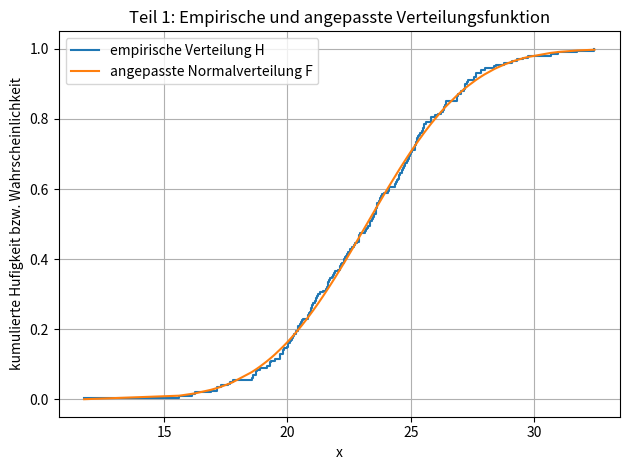
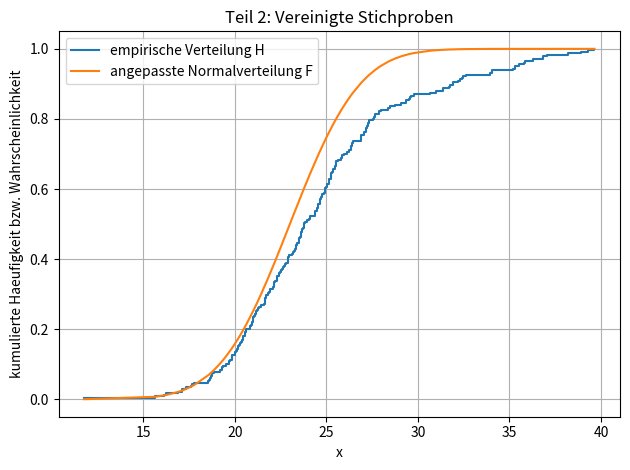

Generate these figures, in order, with matplotlib:
"""Einfache Demonstration des KS- und Lilliefors-Tests.

Benoetigte Pakete:
    numpy
    scipy
    matplotlib

Installation, falls erforderlich:
    python -m pip install numpy scipy matplotlib
"""

import numpy as np
import matplotlib.pyplot as plt
from scipy.stats import norm


def pruefgroesse_D(x, mu=None, sigma=None):
    """Berechnet D und die Werte der empirischen Verteilungsfunktion.

    Die Daten werden sortiert. Fuer den j-ten sortierten Wert gilt

        H(x_(j)) = j / J.

    Die Funktion verwendet den Mittelwert und die empirische
    Standardabweichung der Stichprobe, um eine Normalverteilung
    an die Daten anzupassen.
    """
    # Stichprobe sortieren: x_1, ..., x_J
    x_sortiert = np.sort(x)
    J = len(x_sortiert)

    # In NumPy muss ddof=1 angegeben werden, damit durch J-1 geteilt wird.
    mittelwert = np.mean(x_sortiert)
    standardabweichung = np.std(x_sortiert, ddof=1)

    # Empirische kumulierte relative Haeufigkeit H(x_j) = j/J
    rang = np.arange(1, J + 1)
    H = rang / J

    # Angepasste Normalverteilung: F(x) = Phi((x - y) / s)
    if mu and sigma:
        print(f"Verwende festgelegte Verteilungsparameter mit  mu2 = {mu}, s2 = {sigma}")
        F = norm.cdf(x_sortiert, loc=mu, scale=sigma)
    else:
        print("Verwende empirisch geschaetzte Parameter der Verteilung")
        F = norm.cdf(x_sortiert, loc=mittelwert, scale=standardabweichung)

    # Beide Seiten jeder Stufe der empirischen Verteilungsfunktion pruefen.
    D_plus = np.max(H - F)
    D_minus = np.max(F - (rang - 1) / J)
    D = max(D_plus, D_minus)

    return D, x_sortiert, H, F, mittelwert, standardabweichung


def lilliefors_grenzwert(J, alpha=0.05):
    """Naeherungswert fuer den Lilliefors-Grenzwert.

    Fuer alpha=0.05 gilt fuer groessere Stichproben naeherungsweise

        c_(alpha,J)^L = 0.886 / sqrt(J).

    Die Formel ist eine Naeherung und sollte hier nur fuer J >= 30
    verwendet werden. Fuer kleine Stichproben sind tabellierte Werte
    oder eine Simulation geeigneter.
    """
    if alpha != 0.05:
        raise ValueError("Diese einfache Funktion ist nur fuer alpha=0.05 programmiert.")
    if J < 30:
        print(
            "Hinweis: Fuer J < 30 ist der Lilliefors-Grenzwert "
            "nur eine grobe Naeherung."
        )
    return 0.886 / np.sqrt(J)


def ks_grenzwert(J, alpha=0.05):
    """Asymptotischer KS-Grenzwert fuer eine vollstaendig festgelegte
    Verteilung F0, d.h. Erwartungswert und Standardabweichung sind
    vordefiniert und nicht geschaetzt, ausserdem fuer J >= 30.
    """
    return np.sqrt(-np.log(alpha / 2) / (2 * J))


def ergebnis_ausgeben(name, D, grenzwert):
    """Gibt das Testergebnis aus."""
    print(f"\n{name}")
    print("-" * len(name))
    print(f"Pruefgroesse D = {D:.4f}")
    print(f"Grenzwert   = {grenzwert:.4f}")

    if D > grenzwert:
        print("Ergebnis: H0 wird verworfen.")
    else:
        print("Ergebnis: H0 wird nicht verworfen.")


# ---------------------------------------------------------------------------
# Teil 1: Eine normalverteilte Stichprobe
# ---------------------------------------------------------------------------
print("TEIL 1: Eine Stichprobe")

alpha = 0.05
rng = np.random.default_rng(2026)  # fester Startwert: reproduzierbare Zahlen

mu1 = 23.0
s1 = 3.0
J1 = 200

# Zufallszahlen aus N(mu1, s1^2) erzeugen
Xarray = rng.normal(loc=mu1, scale=s1, size=J1)

D1, Xsortiert, H1, F1, y1, s_emp1 = pruefgroesse_D(Xarray)
c_lilliefors = lilliefors_grenzwert(J1, alpha)

print(f"Parameter zur Erzeugung der ersten Stichprobe: mu2 = {mu1}, s2 = {s1}")
print(f"Stichprobenumfang J = {J1}")
print(f"Stichprobenmittelwert y = {y1:.3f}")
print(f"Empirische Standardabweichung s = {s_emp1:.3f}")
print(f"Lilliefors-Grenzwert c_L = {c_lilliefors:.4f}")
ergebnis_ausgeben("Lilliefors-Test", D1, c_lilliefors)

# Abbildung der beiden kumulierten Verteilungen
plt.step(Xsortiert, H1, where="post", label="empirische Verteilung H")
plt.plot(Xsortiert, F1, label="angepasste Normalverteilung F")
plt.xlabel("x")
plt.ylabel("kumulierte Hufigkeit bzw. Wahrscheinlichkeit")
plt.title("Teil 1: Empirische und angepasste Verteilungsfunktion")
plt.grid(True)
plt.legend()
plt.tight_layout()
plt.show()


# ---------------------------------------------------------------------------
# Teil 2: Zwei erzeugte Stichproben werden zusammengelegt
# ---------------------------------------------------------------------------
print("\nTEIL 2: Vereinigte Stichproben")

mu2 = 35.0
s2 = 5.0
J2 = 31  # deutlich kleiner als J1

Yarray = rng.normal(loc=mu2, scale=s2, size=J2)

# Die beiden Stichproben werden zu einem Array vereinigt.
gemeinsames_array = np.concatenate((Xarray, Yarray))
J_gesamt = len(gemeinsames_array)

# Die folgende Auswertung behandelt den vereinigten Datensatz so,
# als kaeme er aus einer einzigen Grundgesamtheit.
D2, Xgesamt_sortiert, H2, F2, y2, s_emp2 = pruefgroesse_D(gemeinsames_array, mu1, s1)
K = ks_grenzwert(J_gesamt, alpha)

print(f"Stichprobenumfaenge: J1 = {J1}, J2 = {J2}, insgesamt J = {J_gesamt}")
print(f"Parameter zur Erzeugung der zweiten Stichprobe: mu2 = {mu2}, s2 = {s2}")
print(f"Vorgegebene Parameter der ersten Stichprobe fuer den KS-Test: mu1 = {mu1}, s1 = {s1}")

print(f"Mittelwert der vereinigten Stichproben y = {y2:.3f}")
print(f"Standardabweichung der vereinigten Stichproben s = {s_emp2:.3f}")
print(
    "Fuer den geforderten Vergleich wird der "
    "Standard-KS-Grenzwert verwendet."
)
ergebnis_ausgeben("Standard-KS-Test fuer die vereinigte Stichprobe", D2, K)

plt.step(Xgesamt_sortiert, H2, where="post", label="empirische Verteilung H")
plt.plot(Xgesamt_sortiert, F2, label="angepasste Normalverteilung F")
plt.xlabel("x")
plt.ylabel("kumulierte Haeufigkeit bzw. Wahrscheinlichkeit")
plt.title("Teil 2: Vereinigte Stichproben")
plt.grid(True)
plt.legend()
plt.tight_layout()
plt.show()
